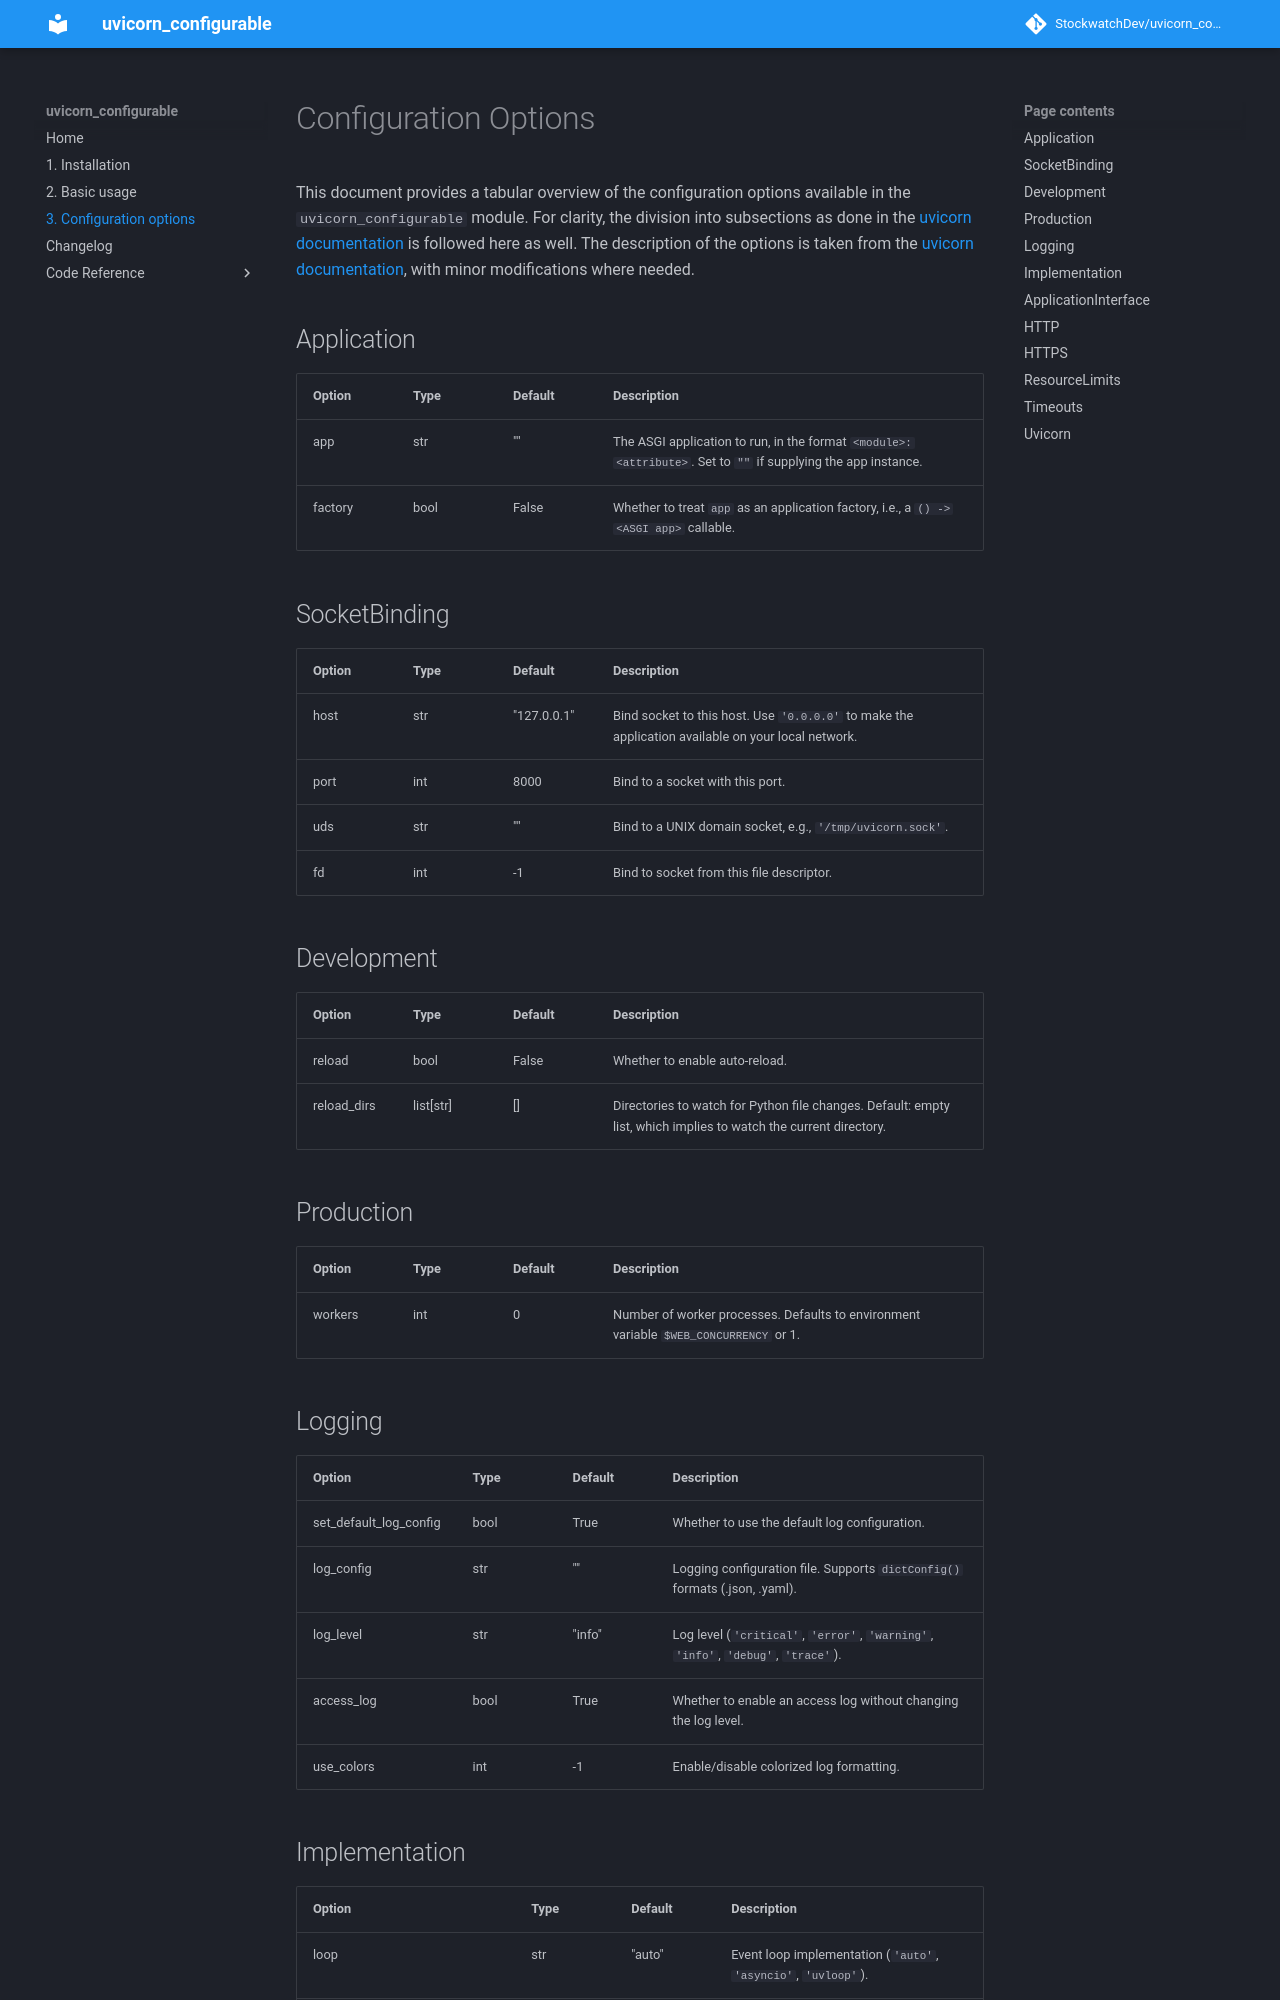

repository: StockwatchDev/uvicorn_configurable · page: develop/3-Configuration/index.html · generator: mkdocs

# Configuration Options #

This document provides a tabular overview of the configuration options available in the `uvicorn_configurable` module.
For clarity, the division into subsections as done in the [uvicorn documentation](https://www.uvicorn.org/settings/)
is followed here as well. The description of the options is taken from the 
[uvicorn documentation](https://www.uvicorn.org/settings/), with minor modifications where needed.

## Application

| **Option** | **Type** | **Default** | **Description** |
|------------|----------|-------------|------------------|
| app        | str      | ""          | The ASGI application to run, in the format `<module>:<attribute>`. Set to `""` if supplying the app instance. |
| factory    | bool     | False       | Whether to treat `app` as an application factory, i.e., a `() -> <ASGI app>` callable. |

## SocketBinding

| **Option** | **Type** | **Default** | **Description** |
|------------|----------|-------------|------------------|
| host       | str      | "127.0.0.1" | Bind socket to this host. Use `'0.0.0.0'` to make the application available on your local network. |
| port       | int      | 8000        | Bind to a socket with this port. |
| uds        | str      | ""          | Bind to a UNIX domain socket, e.g., `'/tmp/uvicorn.sock'`. |
| fd         | int      | -1          | Bind to socket from this file descriptor. |

## Development

| **Option**         | **Type**     | **Default** | **Description** |
|---------------------|--------------|-------------|------------------|
| reload             | bool         | False       | Whether to enable auto-reload. |
| reload_dirs        | list[str]    | []          | Directories to watch for Python file changes. Default: empty list, which implies to watch the current directory. |

## Production

| **Option** | **Type** | **Default** | **Description** |
|------------|----------|-------------|------------------|
| workers    | int      | 0           | Number of worker processes. Defaults to environment variable `$WEB_CONCURRENCY` or 1. |

## Logging

| **Option**           | **Type** | **Default** | **Description** |
|-----------------------|----------|-------------|------------------|
| set_default_log_config | bool     | True        | Whether to use the default  log configuration. |
| log_config            | str      | ""          | Logging configuration file. Supports `dictConfig()` formats (.json, .yaml). |
| log_level             | str      | "info"      | Log level (`'critical'`, `'error'`, `'warning'`, `'info'`, `'debug'`, `'trace'`). |
| access_log            | bool     | True        | Whether to enable an access log without changing the log level. |
| use_colors            | int      | -1          | Enable/disable colorized log formatting. |
